Run: headless pygame with SDL's dummy video driver; simulated clock (each Clock.tick advances the game by its frame time, no real sleeping); random seed 0; keys injected as events and as key.get_pressed() state; no mouse input.
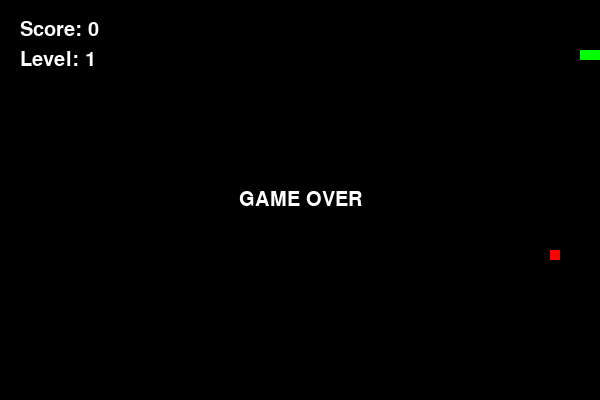
Frame 1 of 1 · flips 1–60 · no input (game ended)

The pygame program that drew these frames:

import pygame
import random
import sys

pygame.init()

WIDTH, HEIGHT = 600, 400
screen = pygame.display.set_mode((WIDTH, HEIGHT))
pygame.display.set_caption("Snake Game")

clock = pygame.time.Clock()
font = pygame.font.Font(None, 30)

WHITE = (255, 255, 255)
GREEN = (0, 255, 0)
RED = (255, 0, 0)
BLACK = (0, 0, 0)

snake_pos = [100, 50]
snake_body = [[100, 50], [90, 50], [80, 50]]
snake_direction = "RIGHT"
change_to = snake_direction
speed = 15

def generate_food():
    while True:
        pos = [random.randrange(1, (WIDTH // 10)) * 10, random.randrange(1, (HEIGHT // 10)) * 10]
        if pos not in snake_body:
            return pos

food_pos = generate_food()
food_spawn = True

game_score = 0
level = 1
level_threshold = 3

isRunning = True

while isRunning:
    for event in pygame.event.get():
        if event.type == pygame.QUIT:
            isRunning = False
            sys.exit()
        elif event.type == pygame.KEYDOWN:
            if event.key == pygame.K_UP and snake_direction != "DOWN":
                change_to = "UP"
            if event.key == pygame.K_DOWN and snake_direction != "UP":
                change_to = "DOWN"
            if event.key == pygame.K_LEFT and snake_direction != "RIGHT":
                change_to = "LEFT"
            if event.key == pygame.K_RIGHT and snake_direction != "LEFT":
                change_to = "RIGHT"

    snake_direction = change_to
    if snake_direction == "UP":
        snake_pos[1] -= 10
    elif snake_direction == "DOWN":
        snake_pos[1] += 10
    elif snake_direction == "LEFT":
        snake_pos[0] -= 10
    elif snake_direction == "RIGHT":
        snake_pos[0] += 10

    snake_body.insert(0, list(snake_pos))

    if snake_pos == food_pos:
        food_spawn = False
        game_score += 1
    else:
        snake_body.pop()

    if not food_spawn:
        food_pos = generate_food()
    food_spawn = True

    if snake_pos[0] < 0 or snake_pos[0] >= WIDTH or snake_pos[1] < 0 or snake_pos[1] >= HEIGHT:
        isRunning = False

    for block in snake_body[1:]:
        if snake_pos == block:
            isRunning = False

    if game_score % level_threshold == 0 and game_score != 0:
        level = game_score // level_threshold + 1
        speed = 15 + (level - 1) * 3

    screen.fill(BLACK)
    for p in snake_body:
        pygame.draw.rect(screen, GREEN, pygame.Rect(p[0], p[1], 10, 10))
    pygame.draw.rect(screen, RED, pygame.Rect(food_pos[0], food_pos[1], 10, 10))

    score_text = font.render(f"Score: {game_score}", True, WHITE)
    level_text = font.render(f"Level: {level}", True, WHITE)
    screen.blit(score_text, (20, 20))
    screen.blit(level_text, (20, 50))

    pygame.display.update()
    clock.tick(speed)

game_over_text = font.render("GAME OVER", True, WHITE)
game_over_rectangle = game_over_text.get_rect()
game_over_rectangle.center = (WIDTH / 2, HEIGHT / 2)
screen.blit(game_over_text, game_over_rectangle)
pygame.display.update()
pygame.time.wait(3000)

pygame.quit()
